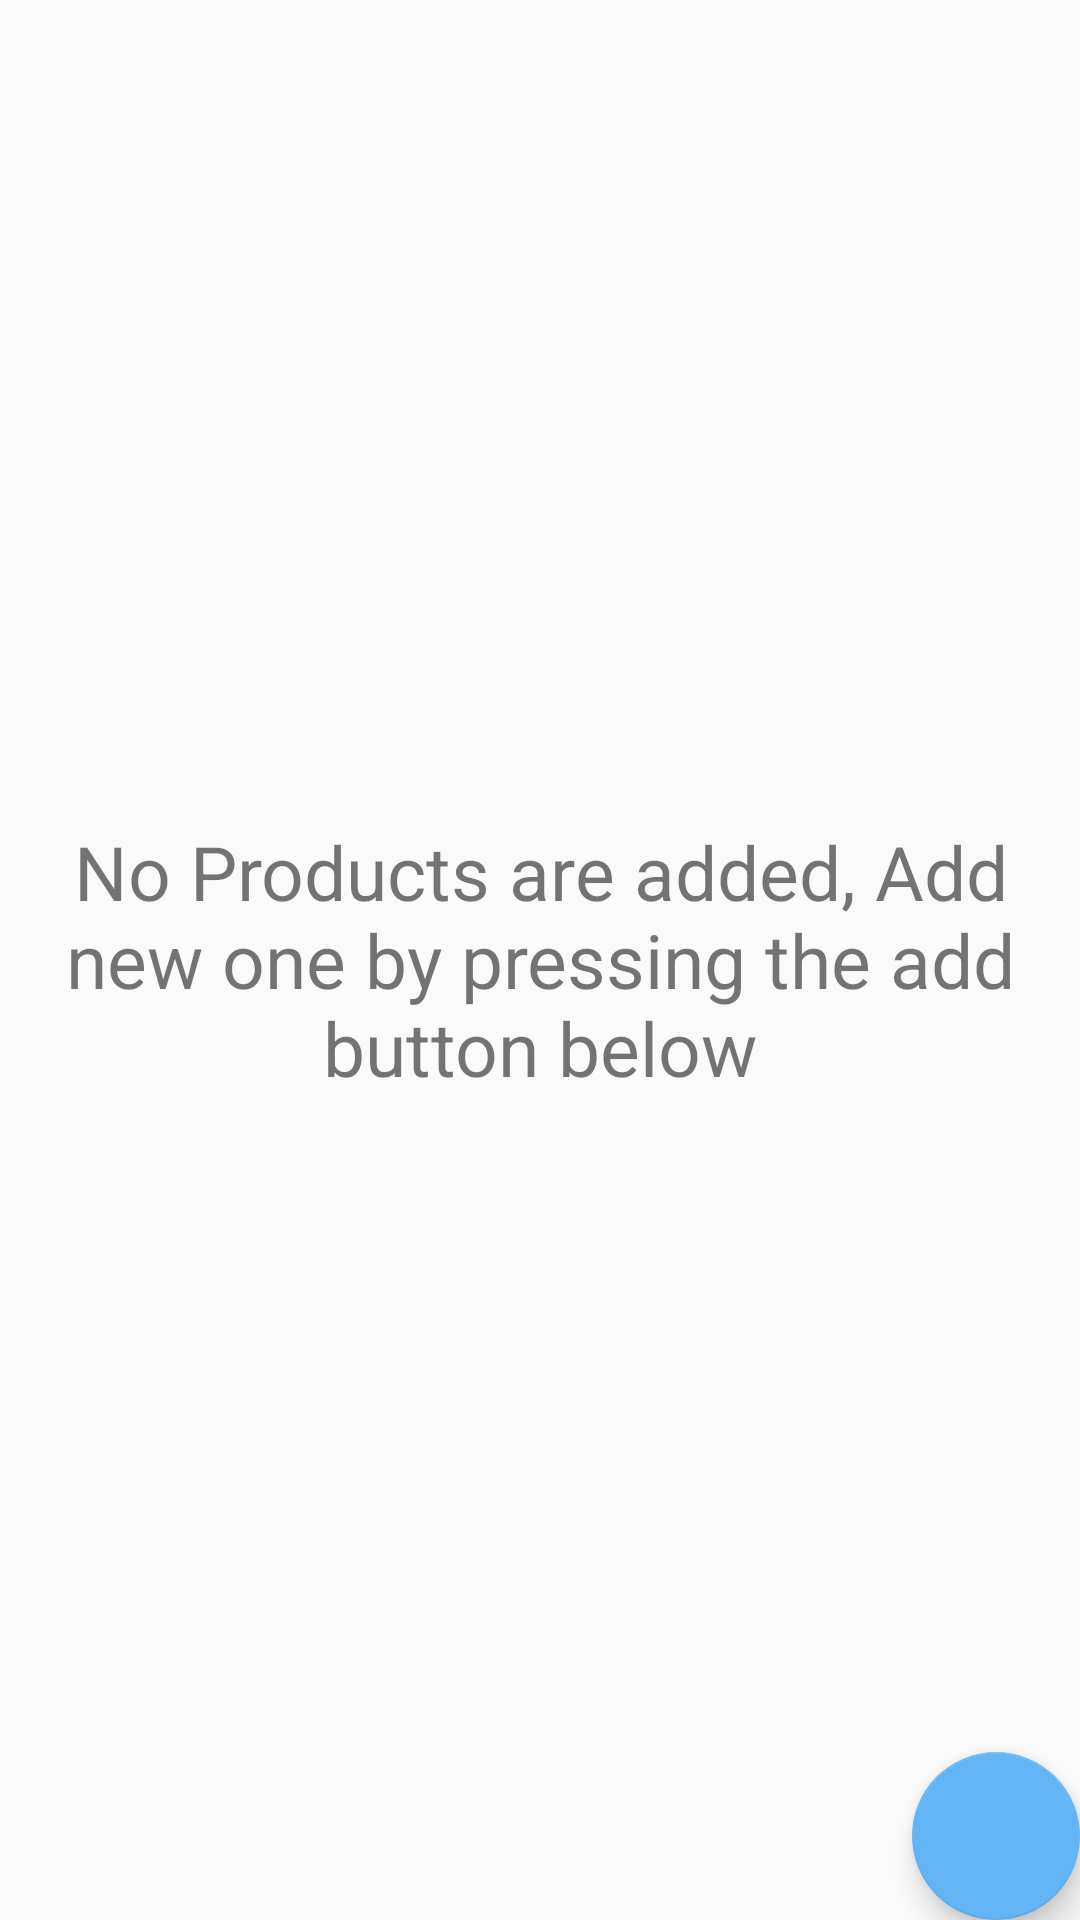

Layout XML and referenced resources for this Android screen:
<!-- AndroidManifest.xml: application theme AppTheme -->
<!-- res/layout/activity_main.xml -->
<?xml version="1.0" encoding="utf-8"?>
<layout>
<RelativeLayout xmlns:android="http://schemas.android.com/apk/res/android"
    xmlns:tools="http://schemas.android.com/tools"
    android:layout_width="match_parent"
    android:layout_height="match_parent"
    tools:context="com.example.android.inventoryapp.MainActivity">
<TextView
    android:id="@+id/empty_view"
    android:text="@string/no_products"
    style="@style/Empty_view_style" />

    <ListView
        android:id="@+id/listview"
        android:layout_width="wrap_content"
        android:layout_height="wrap_content" />

    <android.support.design.widget.FloatingActionButton
        android:id="@+id/addProduct"
        android:src="@drawable/ic_add_circle_black_24dp"
        style="@style/Add_style" />

</RelativeLayout>
</layout>
<!-- resources referenced by this layout -->
<resources>
  <string name="no_products">No Products are added,   Add new one by pressing the add button below</string>
  <style name="Add_style">
          <item name="android:layout_width">wrap_content</item>
          <item name="android:layout_height">wrap_content</item>
          <item name="android:layout_alignParentRight">true</item>
          <item name="android:layout_alignParentBottom">true</item>
      </style>
  <style name="Empty_view_style">
          <item name="android:layout_width">wrap_content</item>
          <item name="android:layout_height">wrap_content</item>
          <item name="android:textSize">25sp</item>
          <item name="android:gravity">center</item>
          <item name="android:layout_centerVertical">true</item>
      </style>
  <style name="AppTheme" parent="Theme.AppCompat.Light.DarkActionBar">
          
          <item name="colorPrimary">@color/colorPrimary</item>
          <item name="colorPrimaryDark">@color/colorPrimaryDark</item>
          <item name="colorAccent">@color/colorAccent</item>
      </style>
  <color name="colorPrimary">#2196F3</color>
  <color name="colorPrimaryDark">#1976D2</color>
  <color name="colorAccent">#64B5F6</color>
</resources>
